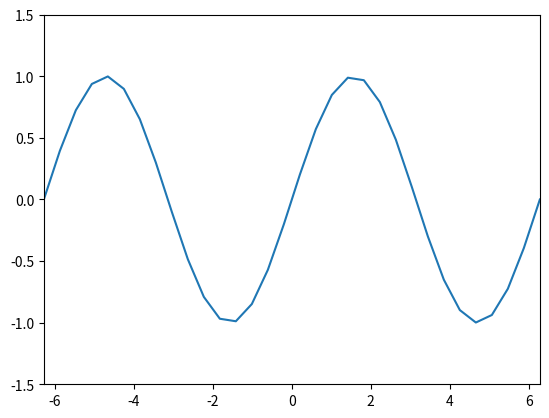

Recreate this plot in Python.
import numpy as np
import matplotlib.pyplot as plt
from matplotlib.animation import FuncAnimation
from matplotlib.animation import PillowWriter

fig, ax = plt.subplots()
xdata, ydata = [], []
ln, = ax.plot([], [], animated=True)


def init():  # Инициализируем график
    ax.set_xlim(-2*np.pi, 2*np.pi)
    ax.set_ylim(-1.5, 1.5)
    return ln,


def update(frame):  # Прорисовываем каждое новое значение графика
    xdata.append(frame)
    ydata.append(np.sin(frame))
    ln.set_data(xdata, ydata)
    return ln,


ani = FuncAnimation(fig, update, frames=np.linspace(-2*np.pi, 2*np.pi, 32),
                    init_func=init, blit=True)  # Указываем параметры для анимации графика

writer = PillowWriter(fps=24)
ani.save('animated_plot.gif', writer=writer)  # Сохраняем .gif файл с анимацией
plt.show()
